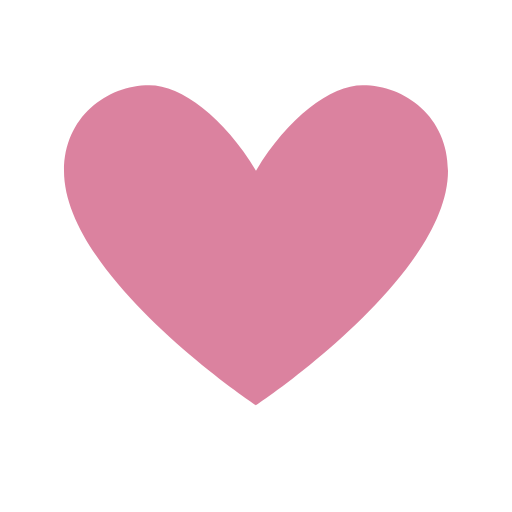
t = 0.00 s
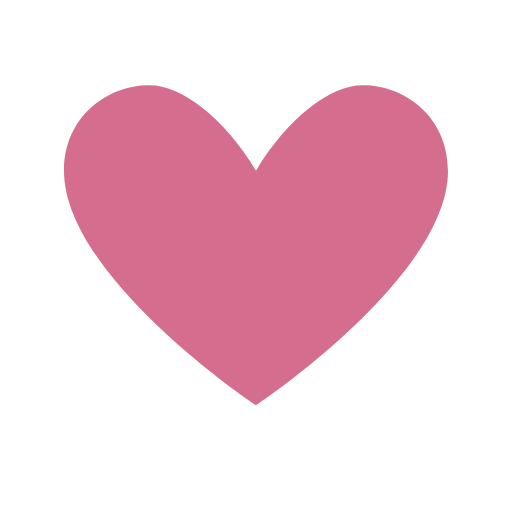
t = 0.25 s
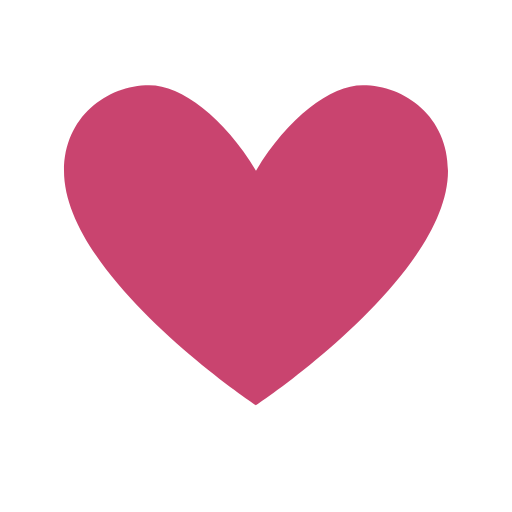
t = 0.75 s
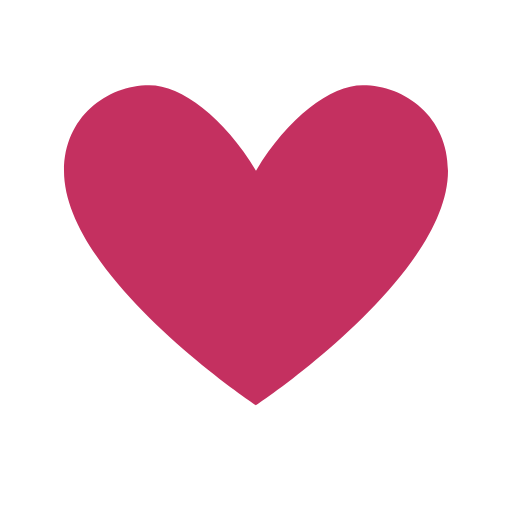
t = 1.00 s
t = 1.25 s: frame unchanged from t = 0.75 s, image omitted
t = 1.75 s: frame unchanged from t = 0.25 s, image omitted

The animated SVG that drew these frames (rendered in a browser with its animation timeline set to each time). Animation: 1 SMIL element (animate=1); one cycle of 2.00 s, repeats indefinitely.

<svg viewBox="0 0 24 24" fill="none" xmlns="http://www.w3.org/2000/svg">
  <path d="M12 19C12 19 3 13 3 8C3 5.5 5 4 7 4C8.5 4 10.5 5.5 12 8C13.5 5.5 15.5 4 17 4C19 4 21 5.5 21 8C21 13 12 19 12 19Z" fill="#c43060">
    <animate attributeName="opacity" values="0.6;1;0.6" dur="2s" repeatCount="indefinite" />
  </path>
</svg>
